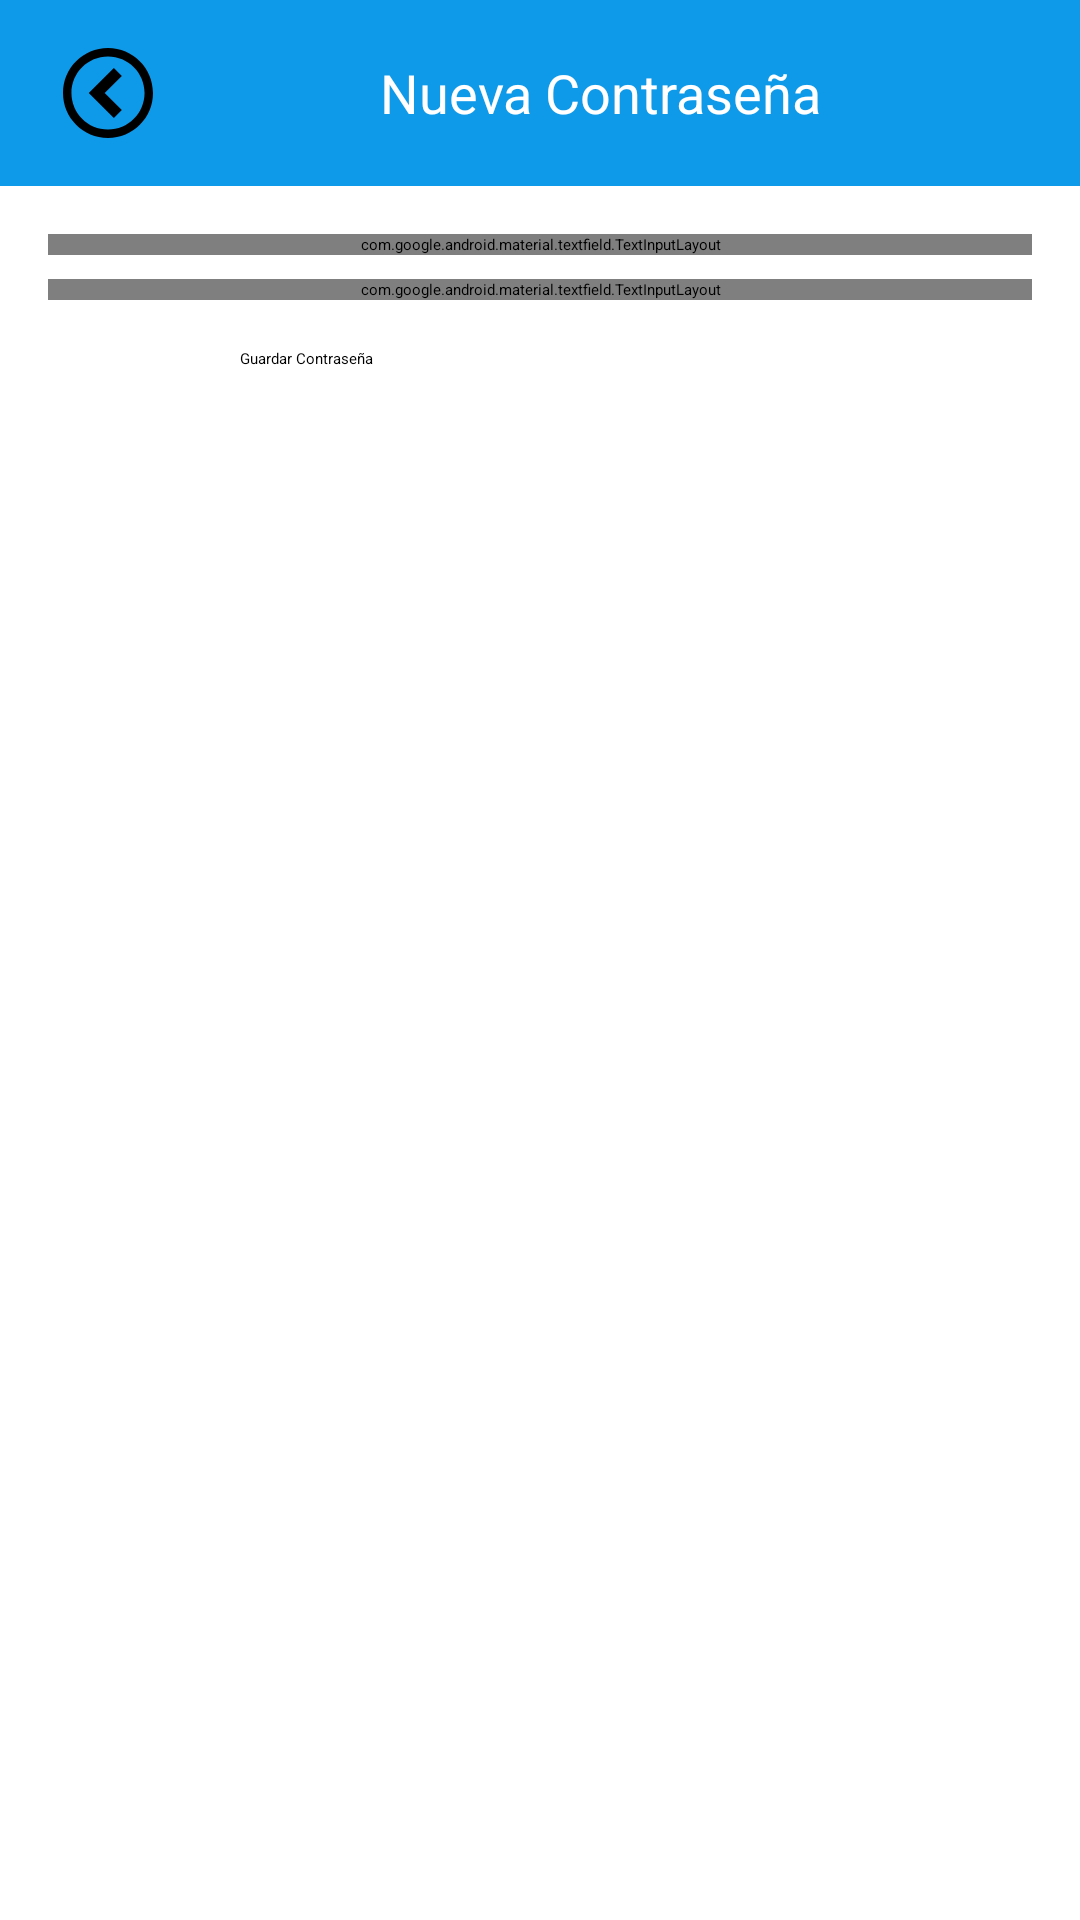

Produce the Android XML layout that renders to this screen, including the resource entries it uses.
<!-- AndroidManifest.xml: application theme Theme.MyApplication -->
<!-- res/layout/activity_contrasena_nueva.xml -->
<?xml version="1.0" encoding="utf-8"?>
<androidx.constraintlayout.widget.ConstraintLayout xmlns:android="http://schemas.android.com/apk/res/android"
    xmlns:app="http://schemas.android.com/apk/res-auto"
    xmlns:tools="http://schemas.android.com/tools"
    android:layout_width="match_parent"
    android:layout_height="match_parent"
    tools:context=".contrasenaNuevaActivity">

    <LinearLayout
        android:id="@+id/rectangulo"
        android:layout_width="match_parent"
        android:layout_height="wrap_content"
        android:orientation="horizontal"
        android:background="#0E99E9"
        android:padding="16dp"
        app:layout_constraintTop_toTopOf="parent">

        <ImageView
            android:id="@+id/atras"
            android:layout_width="40dp"
            android:layout_height="30dp"
            android:src="@drawable/arrow_left" />

        <TextView
            android:layout_width="0dp"
            android:layout_height="wrap_content"
            android:layout_weight="1"
            android:text="Nueva Contraseña"
            android:textColor="#FFFFFF"
            android:gravity="center"
            android:textSize="18sp"
            android:layout_gravity="center_vertical" />
    </LinearLayout>

    <com.google.android.material.textfield.TextInputLayout
        android:id="@+id/tilContrasenaNueva"
        style="@style/Widget.MaterialComponents.TextInputLayout.OutlinedBox"
        android:layout_width="match_parent"
        android:layout_height="wrap_content"
        android:layout_marginTop="16dp"
        android:layout_marginStart="16dp"
        android:layout_marginEnd="16dp"
        app:layout_constraintTop_toBottomOf="@id/rectangulo"
        app:layout_constraintStart_toStartOf="parent"
        app:layout_constraintEnd_toEndOf="parent">

        <com.google.android.material.textfield.TextInputEditText
            android:id="@+id/contrasenaNueva"
            android:layout_width="match_parent"
            android:layout_height="wrap_content"
            android:inputType="textPassword"
            android:hint="Contraseña Nueva"/>
    </com.google.android.material.textfield.TextInputLayout>

    <com.google.android.material.textfield.TextInputLayout
        android:id="@+id/tilConfirmarContrasena"
        style="@style/Widget.MaterialComponents.TextInputLayout.OutlinedBox"
        android:layout_width="match_parent"
        android:layout_height="wrap_content"
        android:layout_marginTop="8dp"
        android:layout_marginStart="16dp"
        android:layout_marginEnd="16dp"
        app:layout_constraintTop_toBottomOf="@id/tilContrasenaNueva"
        app:layout_constraintStart_toStartOf="parent"
        app:layout_constraintEnd_toEndOf="parent">

        <com.google.android.material.textfield.TextInputEditText
            android:id="@+id/confirmarContrasena"
            android:layout_width="match_parent"
            android:layout_height="wrap_content"
            android:inputType="textPassword"
            android:hint="Confirmar Contraseña"/>
    </com.google.android.material.textfield.TextInputLayout>

    <Button
        android:id="@+id/guardar"
        android:layout_width="200dp"
        android:layout_height="wrap_content"
        android:layout_marginTop="16dp"
        android:layout_marginStart="16dp"
        android:layout_marginEnd="16dp"
        android:text="Guardar Contraseña"
        app:layout_constraintTop_toBottomOf="@id/tilConfirmarContrasena"
        app:layout_constraintStart_toStartOf="parent"
        app:layout_constraintEnd_toEndOf="parent"/>

</androidx.constraintlayout.widget.ConstraintLayout>
<!-- resources referenced by this layout -->
<resources>
  <!-- drawable arrow_left (drawable) -->
  <vector xmlns:android="http://schemas.android.com/apk/res/android"
      android:width="512dp"
      android:height="512dp"
      android:viewportWidth="512"
      android:viewportHeight="512">
    <path
        android:fillColor="#FF000000"
        android:pathData="M256,512c141.38,0 256,-114.61 256,-256s-114.61,-256 -256,-256 -256,114.61 -256,256 114.61,256 256,256zM256,48c114.88,0 208,93.13 208,208s-93.13,208 -208,208 -208,-93.13 -208,-208 93.13,-208 208,-208z"/>
    <path
        android:fillColor="#FF000000"
        android:pathData="M334.63,158.63l-45.26,-45.26 -142.63,142.63 142.63,142.63 45.25,-45.25 -97.37,-97.37z"/>
  </vector>
</resources>
